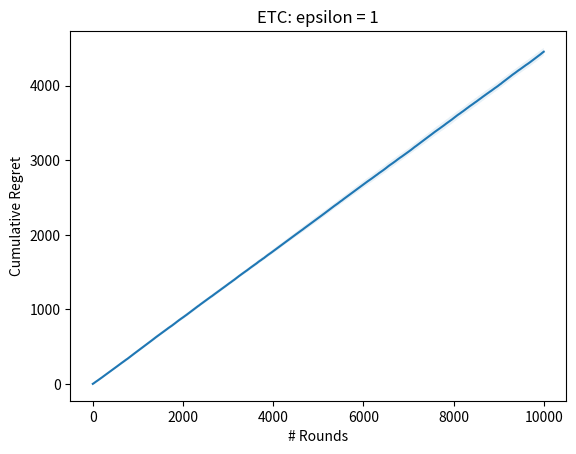

Here is the Python script that generated this plot:

import numpy as np
# import math
from matplotlib import pyplot as plt

eps = 1 # Choose epsilon: 0.1 or 1
m = 10 # No. of bandits
T = 10000 # No. of rounds
num_runs = 20 # No. of independent runs (with T rounds each)
probs = np.linspace(0.01, 1, m, endpoint=False) ## equally spaced in (0,1)

bst_arm = np.argmax(probs)

## Explore-Then-Commit (ETC)

cum_reg = np.zeros((num_runs, T)) ## cumulative regret v/s time

for run in range(num_runs):

    samp_mean = np.zeros((m, 1)) ## Keep track of Sample Mean per arm
    reward = np.zeros((m, 1)) ## Keep track of rewards per arm
    pull_count = np.zeros((m, 1)) ## Keep track of number of pulls per arms

    cum_reward = 0.
    cum_reward_best = 0.

    for t in range(T):
        explr = np.random.binomial(1,eps) ## Explore with prob. eps
        if explr:
            #Explore
            I_t = np.argmax(np.random.multinomial(1, [1./m]*m, size=1)) ## randomly pull arms
        else:
            #Commit
            I_t = np.argmax(samp_mean)

        # the pulled arm reveals the reward
        X_ti = np.random.binomial(1,probs[I_t])

        # update rewards, pull counts and sample means
        reward[I_t] = reward[I_t] + X_ti
        pull_count[I_t] = pull_count[I_t] + 1
        samp_mean[I_t] = reward[I_t]/pull_count[I_t]

        cum_reward += X_ti
        cum_reward_best += np.random.binomial(1,probs[9]) ## count rewards if best arm was pulled at round-t

        cum_reg[run, t] = - cum_reward + cum_reward_best
    
mean_cum_reg = np.mean(cum_reg, axis=0)
std_cum_reg = np.std(cum_reg, axis=0)
plt.figure()
plt.plot(np.arange(len(mean_cum_reg)), mean_cum_reg)
plt.fill_between(np.arange(len(cum_reg[0, :])), mean_cum_reg - std_cum_reg, mean_cum_reg + std_cum_reg, alpha=.1)
plt.xlabel('# Rounds')
plt.ylabel('Cumulative Regret')
plt.title(f'ETC: epsilon = {eps}')